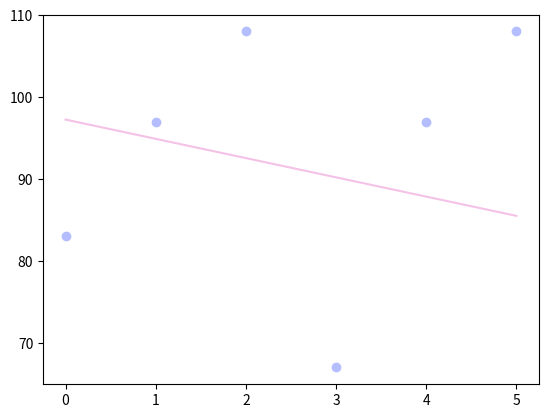

Reproduce this figure in Python.
import numpy as np
from matplotlib import pyplot as plt

lavender = "#b4befe"
pink = "#f5c2e7"

# "SalCali" in decimal form
asciiName = "83,97,108,67,97,108,105"


# program 1
print("\nprogram 1\n")


def stringToIntArray(listValues):
    snippet = ""
    valueList = []
    for i in range(0, len(listValues)):
        if listValues[i] == ",":
            valueList.append(int(snippet))
            snippet = ""
        else:
            snippet += listValues[i]
    return valueList


print(stringToIntArray(asciiName))


# program 2 & 3
print("\nprogram 2 & 3\n")


def plotName(listValues):
    length = len(listValues)

    xVals = [0] * length
    for i in range(0, length - 1):
        xVals[i] = i

    for i in range(0, length):
        plt.scatter(i, listValues[i], c=lavender)

    bestFit, y_intercept = np.polyfit(xVals, listValues, 1)
    bfX = [0, length - 1]
    bfY = [y_intercept, ((length - 1) * bestFit) + y_intercept]
    plt.plot(bfX, bfY, c=pink)
    plt.show()


plotName(stringToIntArray(asciiName))
